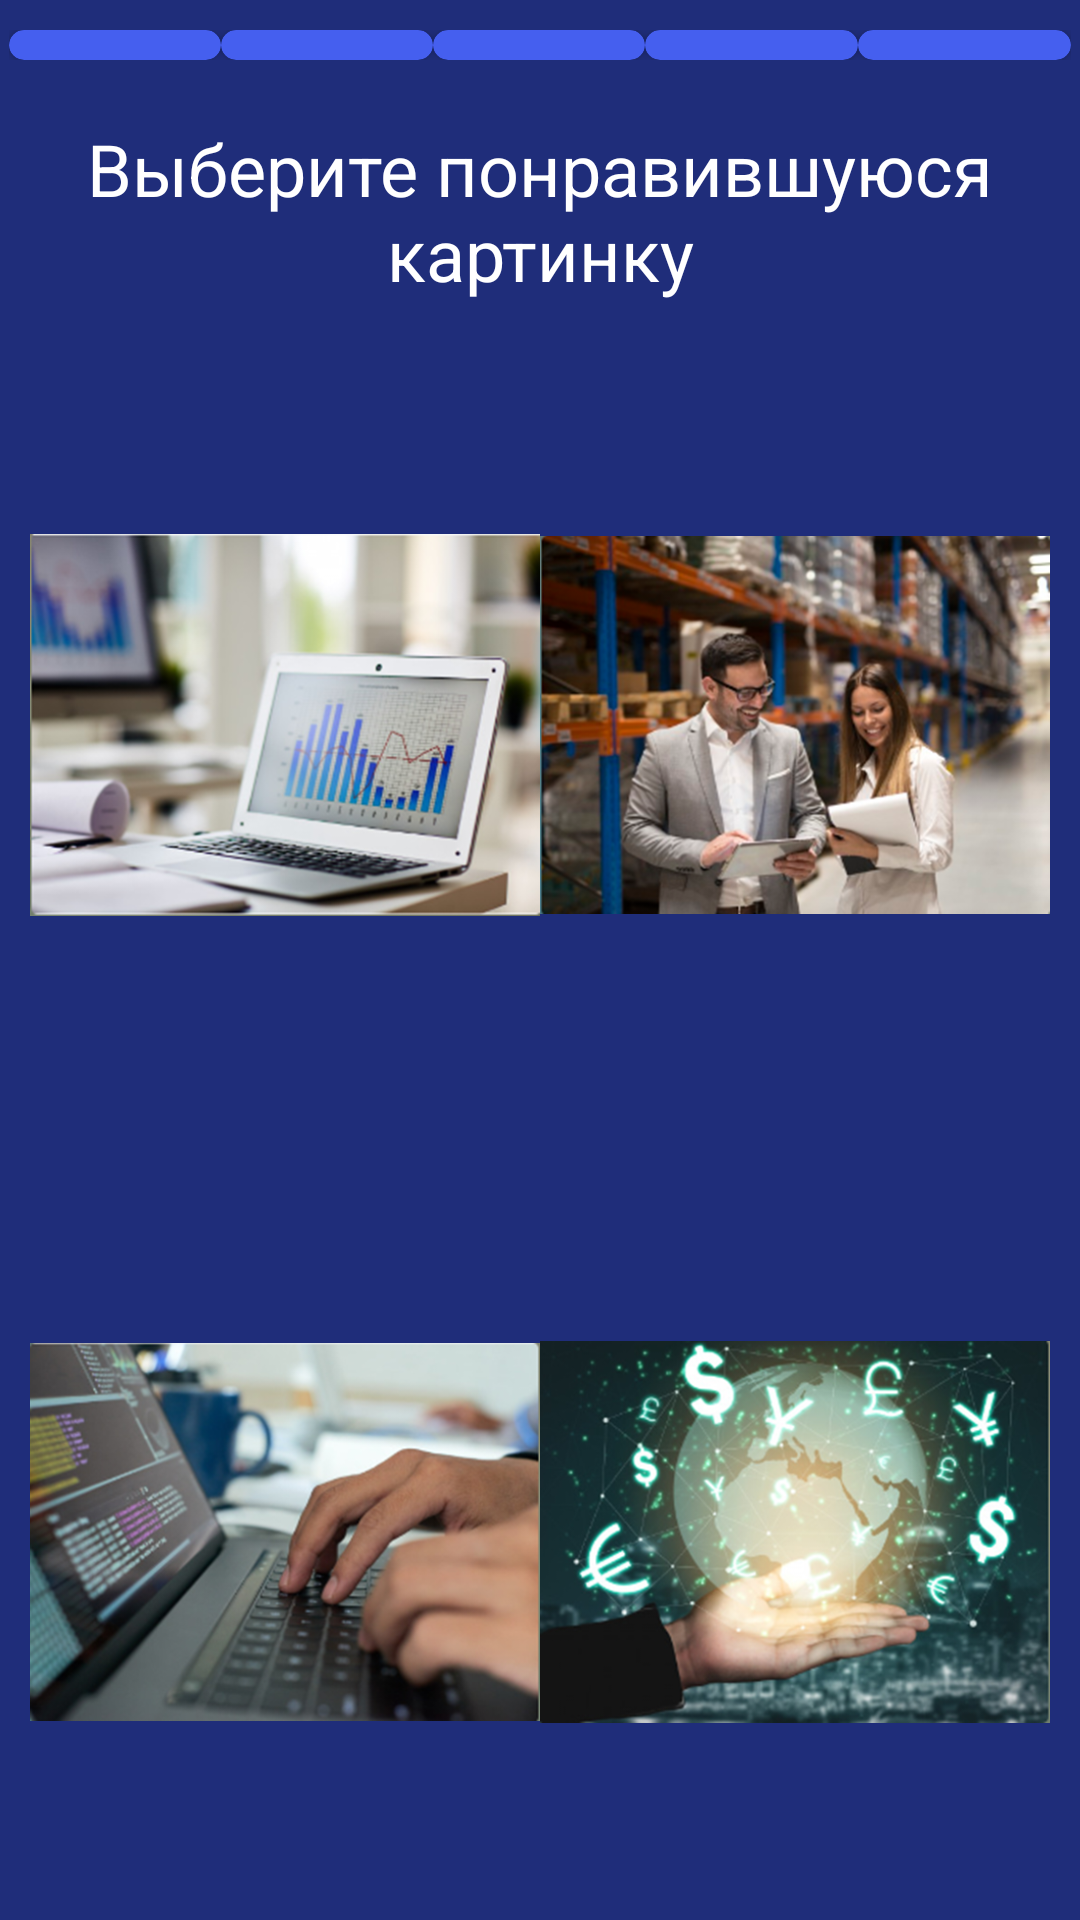

Here is an Android app screen rendered from its layout file. Give the layout XML and the strings, colors and styles it references.
<!-- AndroidManifest.xml: application theme Theme.QuizForStudent -->
<!-- res/layout/activity_test.xml -->
<?xml version="1.0" encoding="utf-8"?>
<androidx.constraintlayout.widget.ConstraintLayout xmlns:android="http://schemas.android.com/apk/res/android"
    xmlns:app="http://schemas.android.com/apk/res-auto"
    xmlns:tools="http://schemas.android.com/tools"
    android:layout_width="match_parent"
    android:layout_height="match_parent"
    tools:context=".TestActivity"
    android:background="@color/colorForBackgroundMainActivity">

    <TextView
        android:id="@+id/textQuestion"
        android:layout_width="wrap_content"
        android:layout_height="wrap_content"
        android:layout_marginTop="40dp"
        android:gravity="center"
        android:text="@string/textQuestion"
        android:textColor="#FFFFFF"
        android:textSize="24sp"
        app:layout_constraintBottom_toBottomOf="parent"
        app:layout_constraintEnd_toEndOf="parent"
        app:layout_constraintStart_toStartOf="parent"
        app:layout_constraintTop_toTopOf="parent"
        app:layout_constraintVertical_bias="0.0" />

    <LinearLayout
        android:id="@+id/linearLayout"
        android:layout_width="0dp"
        android:layout_height="538dp"
        android:layout_marginStart="10dp"
        android:layout_marginTop="10dp"
        android:layout_marginEnd="10dp"
        android:orientation="vertical"
        app:layout_constraintEnd_toEndOf="parent"
        app:layout_constraintStart_toStartOf="parent"
        app:layout_constraintTop_toBottomOf="@+id/textQuestion">

        <LinearLayout
            android:layout_width="match_parent"
            android:layout_height="262dp"
            android:orientation="horizontal">

            <ImageView
                android:id="@+id/imView1"
                android:layout_width="wrap_content"
                android:layout_height="wrap_content"
                android:layout_weight="1"
                android:onClick="onClickChooseIm1"
                app:srcCompat="@drawable/el_economy1" />

            <ImageView
                android:id="@+id/imView2"
                android:layout_width="wrap_content"
                android:layout_height="wrap_content"
                android:layout_weight="1"
                android:onClick="onClickChooseIm2"
                app:srcCompat="@drawable/accounting1" />
        </LinearLayout>

        <LinearLayout
            android:layout_width="match_parent"
            android:layout_height="276dp"
            android:orientation="horizontal">

            <ImageView
                android:id="@+id/imView3"
                android:layout_width="wrap_content"
                android:layout_height="wrap_content"
                android:layout_weight="1"
                android:onClick="onClickChooseIm3"
                app:srcCompat="@drawable/isit1" />

            <ImageView
                android:id="@+id/imView4"
                android:layout_width="wrap_content"
                android:layout_height="wrap_content"
                android:layout_weight="1"
                android:onClick="onClickChooseIm4"
                app:srcCompat="@drawable/economy1" />

        </LinearLayout>
    </LinearLayout>

    <Button
        android:id="@+id/bNext"
        android:layout_width="wrap_content"
        android:layout_height="wrap_content"
        android:onClick="onClickNext"
        android:text="@string/bNext"
        app:layout_constraintBottom_toBottomOf="parent"
        app:layout_constraintEnd_toEndOf="parent"
        app:layout_constraintStart_toStartOf="parent"
        app:layout_constraintTop_toBottomOf="@+id/linearLayout" />

    <LinearLayout
        android:id="@+id/linearProgress"
        android:layout_width="0dp"
        android:layout_height="wrap_content"
        android:layout_marginStart="3dp"
        android:layout_marginTop="10dp"
        android:layout_marginEnd="3dp"
        android:orientation="horizontal"
        app:layout_constraintEnd_toEndOf="parent"
        app:layout_constraintStart_toStartOf="parent"
        app:layout_constraintTop_toTopOf="parent">

        <androidx.cardview.widget.CardView
            android:id="@+id/point1"
            android:layout_width="wrap_content"
            android:layout_height="10dp"
            android:layout_weight="1"
            app:cardBackgroundColor="@color/colorForProgress"
            app:cardCornerRadius="5dp" />

        <androidx.cardview.widget.CardView
            android:id="@+id/point2"
            android:layout_width="wrap_content"
            android:layout_height="10dp"
            android:layout_weight="1"
            app:cardBackgroundColor="@color/colorForProgress"
            app:cardCornerRadius="5dp" />

        <androidx.cardview.widget.CardView
            android:id="@+id/point3"
            android:layout_width="wrap_content"
            android:layout_height="10dp"
            android:layout_weight="1"
            app:cardBackgroundColor="@color/colorForProgress"
            app:cardCornerRadius="5dp" />

        <androidx.cardview.widget.CardView
            android:id="@+id/point4"
            android:layout_width="wrap_content"
            android:layout_height="10dp"
            android:layout_weight="1"
            app:cardBackgroundColor="@color/colorForProgress"
            app:cardCornerRadius="5dp" />

        <androidx.cardview.widget.CardView
            android:id="@+id/point5"
            android:layout_width="wrap_content"
            android:layout_height="10dp"
            android:layout_weight="1"
            app:cardBackgroundColor="@color/colorForProgress"
            app:cardCornerRadius="5dp" />
    </LinearLayout>

</androidx.constraintlayout.widget.ConstraintLayout>
<!-- resources referenced by this layout -->
<resources>
  <color name="colorForBackgroundMainActivity">#1F2D7A</color>
  <color name="colorForProgress">#455FEF</color>
  <!-- drawable accounting1: png bitmap (drawable, 495935 bytes) -->
  <!-- drawable economy1: png bitmap (drawable, 405104 bytes) -->
  <!-- drawable el_economy1: png bitmap (drawable, 366157 bytes) -->
  <!-- drawable isit1: png bitmap (drawable, 394744 bytes) -->
  <string name="bNext">Далее</string>
  <string name="textQuestion">Выберите понравившуюся картинку</string>
  <style name="Theme.QuizForStudent" parent="Theme.MaterialComponents.DayNight.NoActionBar">
          
          <item name="colorPrimary">@color/purple_500</item>
          <item name="colorPrimaryVariant">@color/purple_700</item>
          <item name="colorOnPrimary">@color/white</item>
          
          <item name="colorSecondary">@color/teal_200</item>
          <item name="colorSecondaryVariant">@color/teal_700</item>
          <item name="colorOnSecondary">@color/black</item>
          
          <item name="android:statusBarColor">?attr/colorPrimaryVariant</item>
          
      </style>
  <color name="purple_500">#FF6200EE</color>
  <color name="purple_700">#FF3700B3</color>
  <color name="white">#FFFFFFFF</color>
  <color name="teal_200">#FF03DAC5</color>
  <color name="teal_700">#FF018786</color>
  <color name="black">#FF000000</color>
</resources>
